5-way image classification set "archive (17)" from GitHub (Shridharpatil30/Fake-currency-detection-using-image-processing); label vocabulary: 100 rupee note, 200 rupee note, 50 rupee note, 10 rupee note, 20 rupee note.

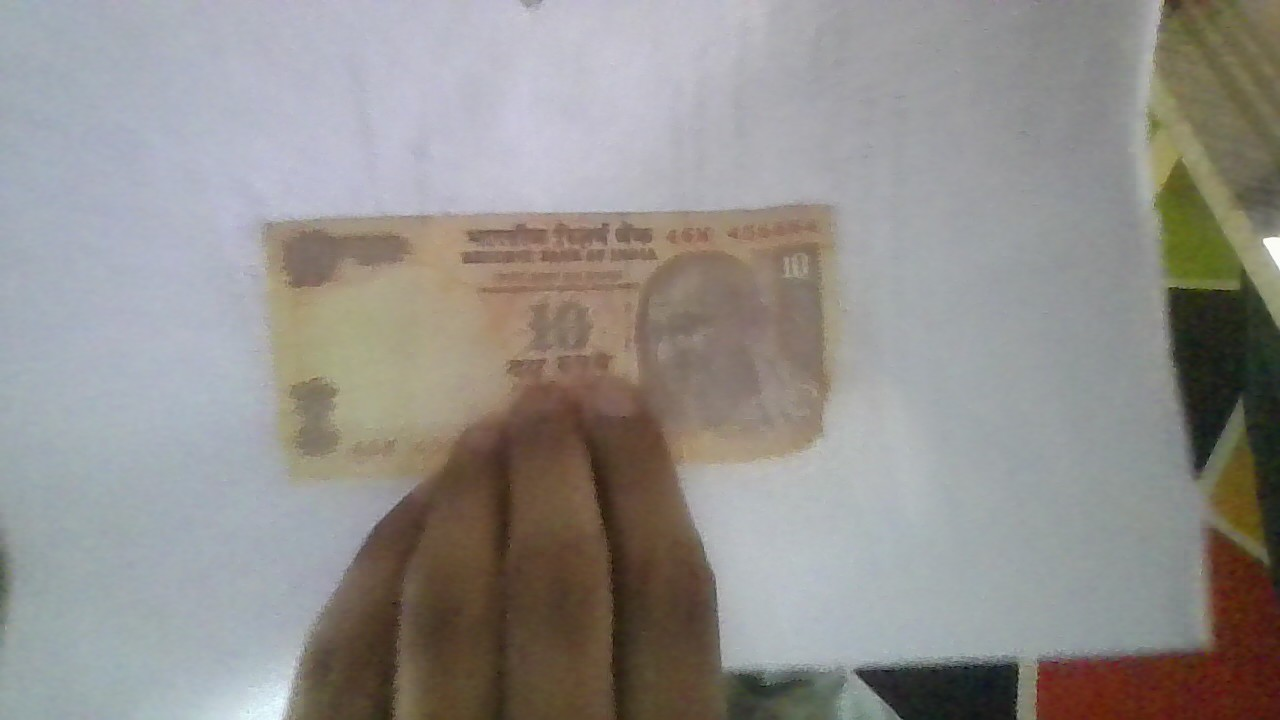
Label: 10 rupee note

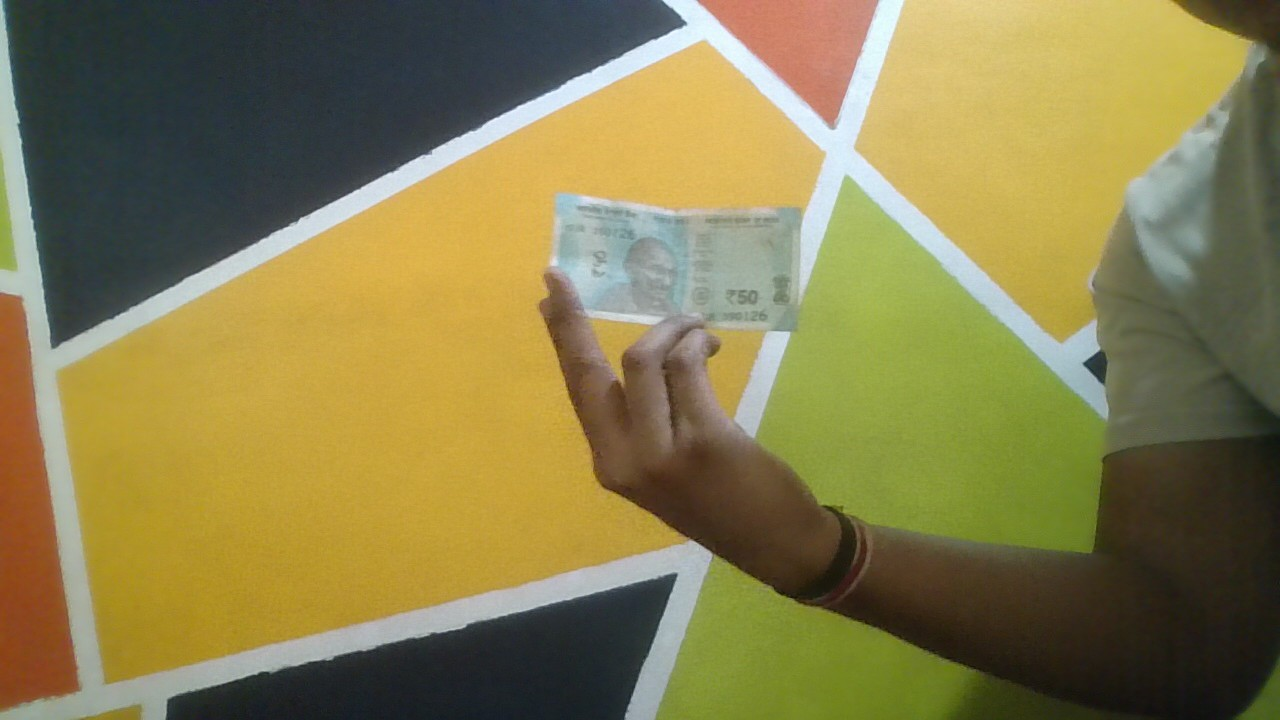
Label: 50 rupee note

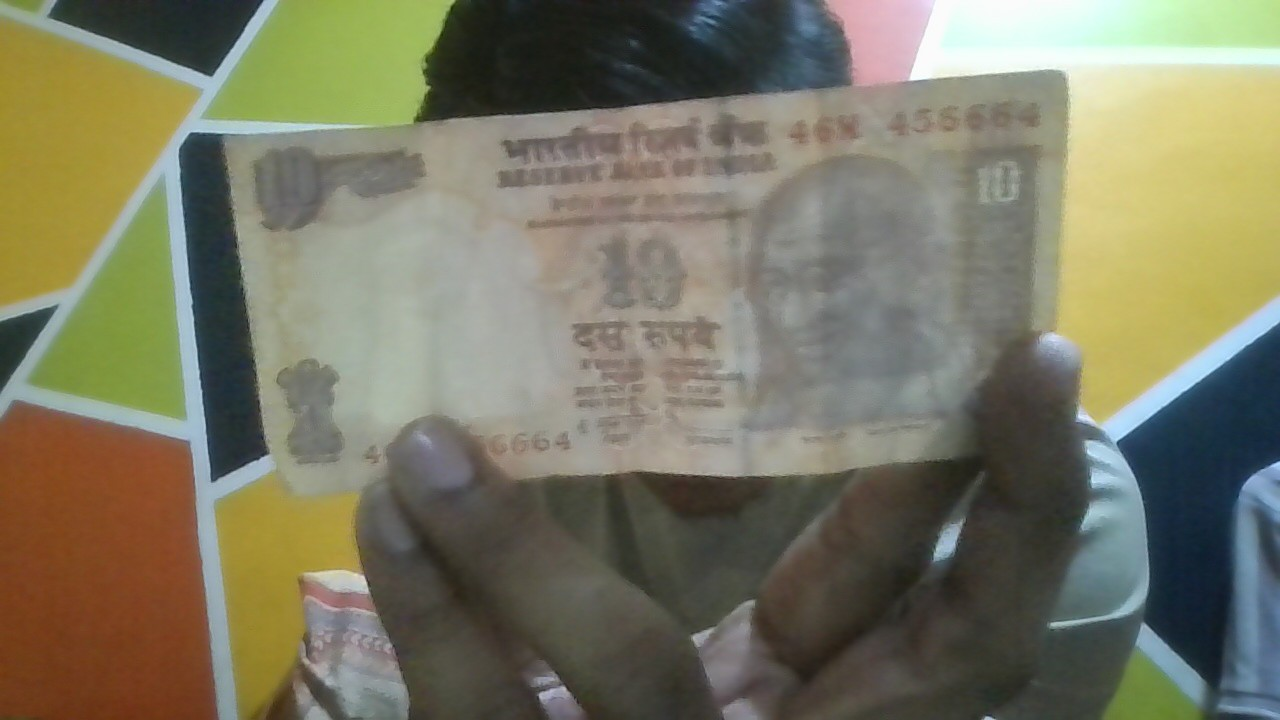
Label: 10 rupee note

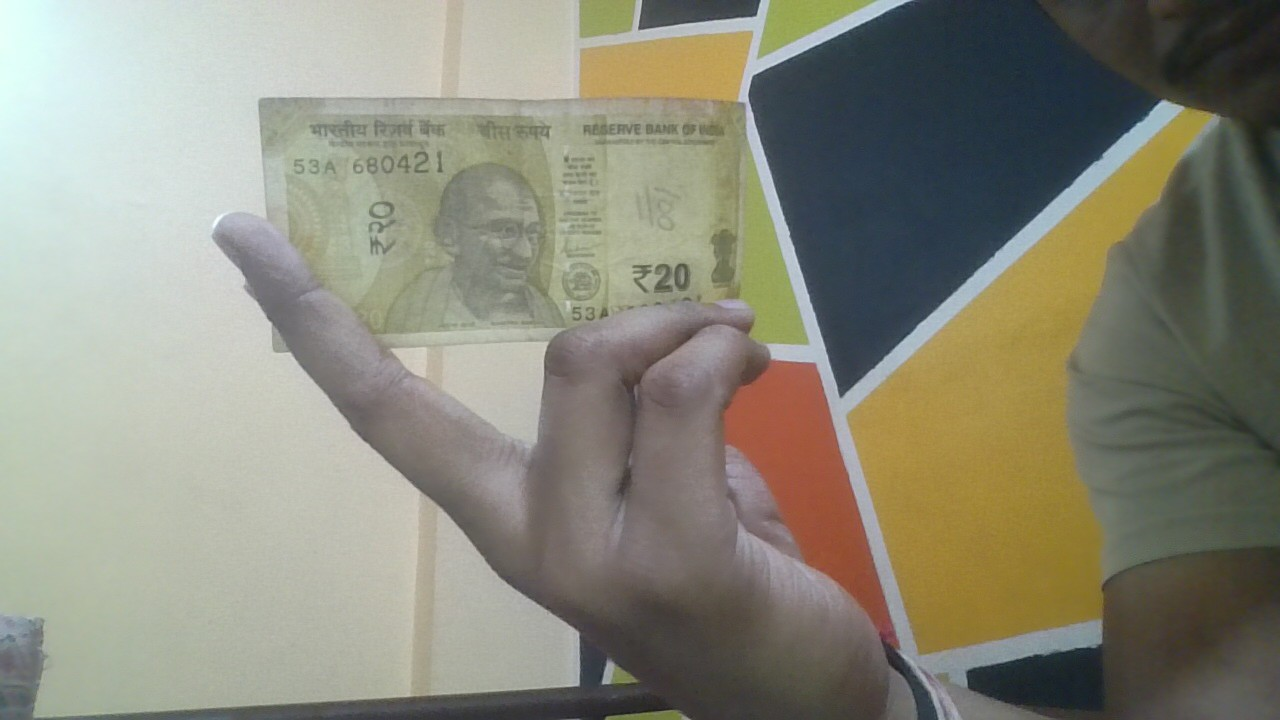
Label: 20 rupee note

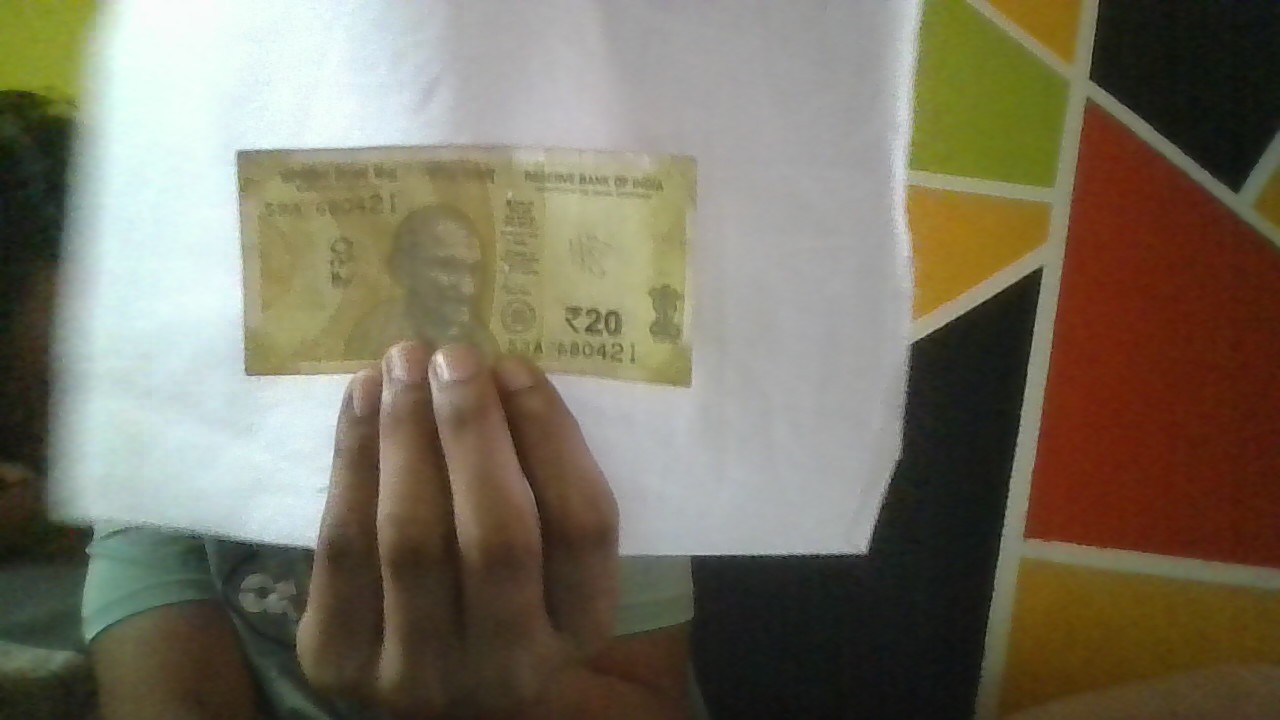
Label: 20 rupee note

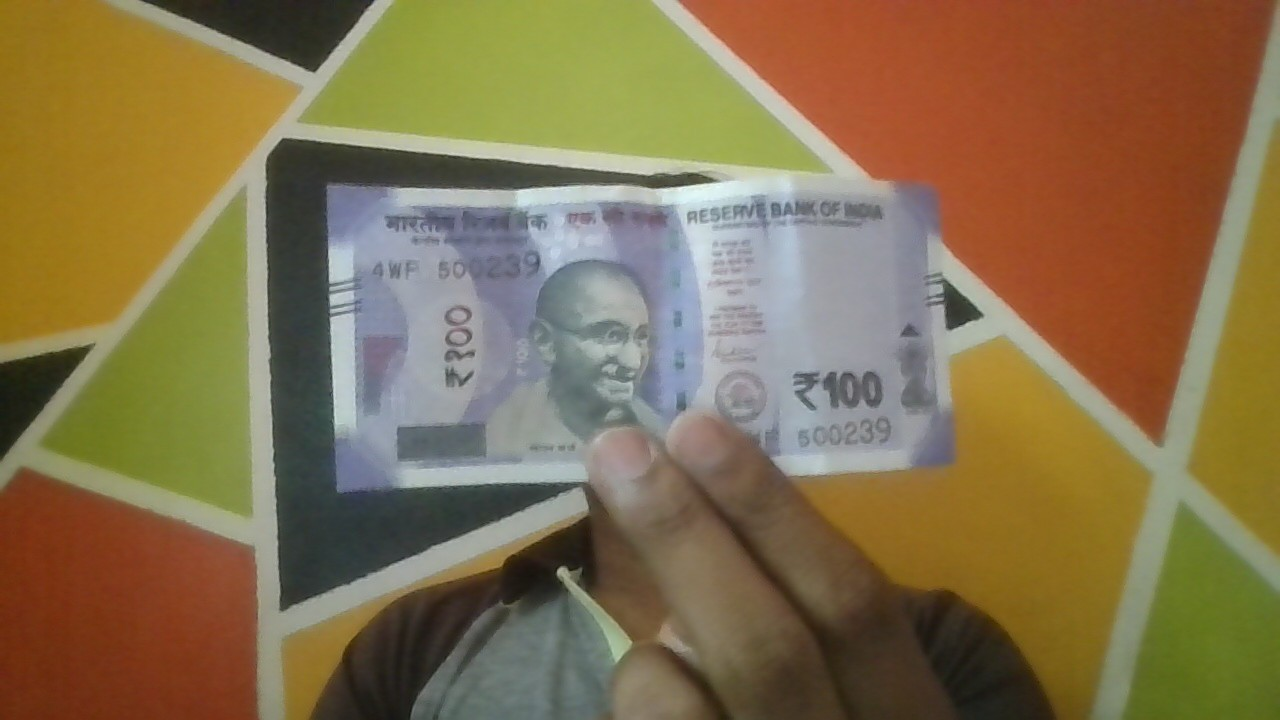
Label: 100 rupee note
